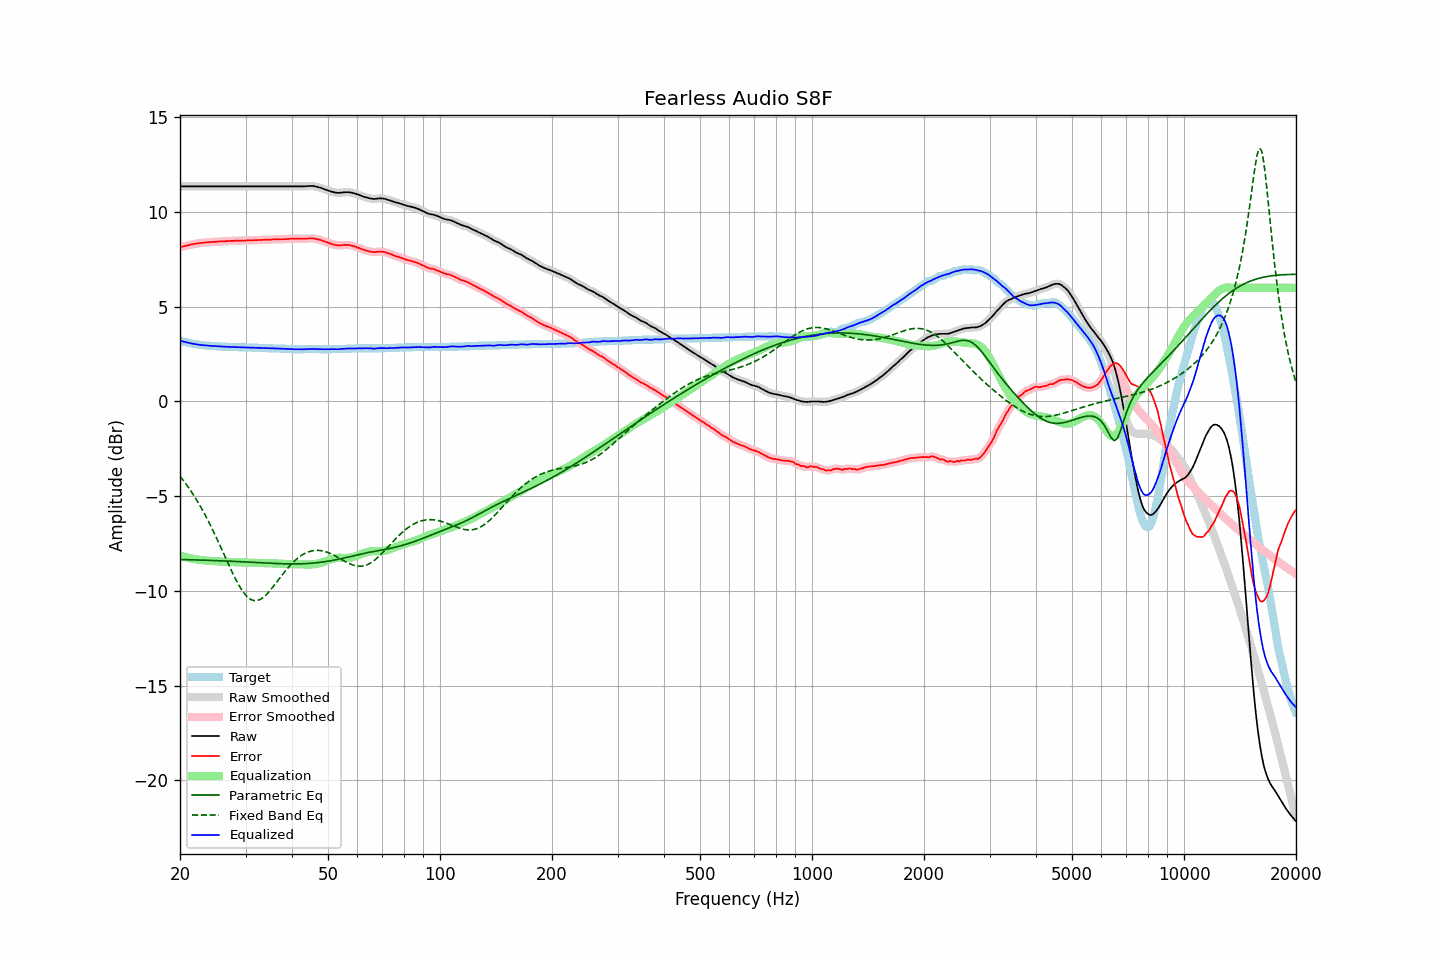

Source data for this figure (header and first rows):
frequency, raw, error, smoothed, error_smoothed, equalization, parametric_eq, fixed_band_eq, equalized_raw, equalized_smoothed, target
20.00, 11.35, 8.13, 11.35, 8.14, -8.14, -8.34, -3.94, 3.21, 3.21, 3.22
20.20, 11.35, 8.16, 11.35, 8.16, -8.16, -8.34, -4.05, 3.19, 3.19, 3.19
20.40, 11.35, 8.18, 11.35, 8.18, -8.18, -8.34, -4.16, 3.17, 3.17, 3.17
20.61, 11.35, 8.20, 11.35, 8.21, -8.21, -8.34, -4.27, 3.14, 3.14, 3.15
20.81, 11.35, 8.22, 11.35, 8.22, -8.23, -8.35, -4.38, 3.12, 3.12, 3.13
21.02, 11.35, 8.24, 11.35, 8.24, -8.25, -8.35, -4.50, 3.10, 3.10, 3.11
21.23, 11.35, 8.26, 11.35, 8.27, -8.27, -8.35, -4.63, 3.08, 3.08, 3.09
21.44, 11.35, 8.28, 11.35, 8.28, -8.28, -8.35, -4.75, 3.07, 3.07, 3.07
21.66, 11.35, 8.30, 11.35, 8.30, -8.30, -8.36, -4.88, 3.05, 3.05, 3.05
21.87, 11.35, 8.31, 11.35, 8.32, -8.32, -8.36, -5.02, 3.03, 3.03, 3.04
22.09, 11.35, 8.33, 11.35, 8.33, -8.33, -8.36, -5.15, 3.02, 3.02, 3.02
22.31, 11.35, 8.34, 11.35, 8.34, -8.34, -8.36, -5.29, 3.01, 3.01, 3.01
22.54, 11.35, 8.35, 11.35, 8.36, -8.36, -8.37, -5.43, 2.99, 2.99, 3.00
22.76, 11.35, 8.36, 11.35, 8.36, -8.37, -8.37, -5.58, 2.98, 2.98, 2.99
22.99, 11.35, 8.37, 11.35, 8.37, -8.38, -8.37, -5.73, 2.97, 2.97, 2.98
23.22, 11.35, 8.38, 11.35, 8.39, -8.38, -8.38, -5.89, 2.97, 2.97, 2.97
23.45, 11.35, 8.39, 11.35, 8.39, -8.39, -8.38, -6.05, 2.96, 2.96, 2.96
23.69, 11.35, 8.40, 11.35, 8.40, -8.40, -8.38, -6.21, 2.95, 2.95, 2.95
23.92, 11.35, 8.40, 11.35, 8.41, -8.41, -8.38, -6.37, 2.94, 2.94, 2.95
24.16, 11.35, 8.41, 11.35, 8.41, -8.41, -8.39, -6.55, 2.94, 2.94, 2.94
24.40, 11.35, 8.41, 11.35, 8.42, -8.42, -8.39, -6.72, 2.93, 2.93, 2.94
24.65, 11.35, 8.42, 11.35, 8.42, -8.42, -8.39, -6.89, 2.93, 2.93, 2.93
24.89, 11.35, 8.42, 11.35, 8.43, -8.43, -8.40, -7.07, 2.92, 2.92, 2.93
25.14, 11.35, 8.43, 11.35, 8.43, -8.43, -8.40, -7.25, 2.92, 2.92, 2.92
25.39, 11.35, 8.44, 11.35, 8.44, -8.44, -8.40, -7.44, 2.91, 2.91, 2.91
25.65, 11.35, 8.44, 11.35, 8.45, -8.44, -8.41, -7.62, 2.91, 2.91, 2.91
25.91, 11.35, 8.45, 11.35, 8.45, -8.45, -8.41, -7.81, 2.90, 2.90, 2.90
26.16, 11.35, 8.45, 11.35, 8.45, -8.45, -8.41, -8.00, 2.90, 2.90, 2.90
26.43, 11.35, 8.45, 11.35, 8.46, -8.46, -8.42, -8.18, 2.89, 2.89, 2.90
26.69, 11.35, 8.46, 11.35, 8.46, -8.46, -8.42, -8.37, 2.89, 2.89, 2.89
26.96, 11.35, 8.46, 11.35, 8.47, -8.47, -8.43, -8.56, 2.88, 2.88, 2.89
27.23, 11.35, 8.47, 11.35, 8.47, -8.47, -8.43, -8.74, 2.88, 2.88, 2.88
27.50, 11.35, 8.47, 11.35, 8.47, -8.47, -8.43, -8.93, 2.88, 2.88, 2.88
27.77, 11.35, 8.47, 11.35, 8.48, -8.48, -8.44, -9.10, 2.87, 2.87, 2.88
28.05, 11.35, 8.48, 11.35, 8.48, -8.48, -8.44, -9.28, 2.87, 2.87, 2.87
28.33, 11.35, 8.48, 11.35, 8.48, -8.48, -8.44, -9.44, 2.87, 2.87, 2.87
28.62, 11.35, 8.48, 11.35, 8.49, -8.49, -8.45, -9.60, 2.86, 2.86, 2.87
28.90, 11.35, 8.49, 11.35, 8.49, -8.49, -8.45, -9.75, 2.86, 2.86, 2.86
29.19, 11.35, 8.49, 11.35, 8.49, -8.49, -8.46, -9.89, 2.86, 2.86, 2.86
29.48, 11.35, 8.49, 11.35, 8.49, -8.49, -8.46, -10.01, 2.86, 2.86, 2.86
29.78, 11.35, 8.49, 11.35, 8.49, -8.50, -8.47, -10.13, 2.85, 2.85, 2.86
30.08, 11.35, 8.49, 11.35, 8.50, -8.50, -8.47, -10.23, 2.85, 2.85, 2.86
30.38, 11.35, 8.50, 11.35, 8.50, -8.50, -8.47, -10.32, 2.85, 2.85, 2.85
30.68, 11.35, 8.50, 11.35, 8.50, -8.50, -8.48, -10.39, 2.85, 2.85, 2.85
30.99, 11.35, 8.50, 11.35, 8.51, -8.51, -8.48, -10.45, 2.84, 2.84, 2.85
31.30, 11.35, 8.50, 11.35, 8.51, -8.51, -8.49, -10.48, 2.84, 2.84, 2.85
31.61, 11.35, 8.51, 11.35, 8.51, -8.51, -8.49, -10.51, 2.84, 2.84, 2.84
31.93, 11.35, 8.51, 11.35, 8.51, -8.51, -8.50, -10.51, 2.84, 2.84, 2.84
32.24, 11.35, 8.51, 11.35, 8.52, -8.52, -8.50, -10.50, 2.83, 2.83, 2.84
32.57, 11.35, 8.52, 11.35, 8.52, -8.52, -8.51, -10.48, 2.83, 2.83, 2.83
32.89, 11.35, 8.52, 11.35, 8.52, -8.52, -8.51, -10.44, 2.83, 2.83, 2.83
33.22, 11.35, 8.52, 11.35, 8.53, -8.53, -8.51, -10.39, 2.82, 2.82, 2.83
33.55, 11.35, 8.53, 11.35, 8.53, -8.53, -8.52, -10.33, 2.82, 2.82, 2.82
33.89, 11.35, 8.53, 11.35, 8.53, -8.53, -8.52, -10.25, 2.82, 2.82, 2.82
34.23, 11.35, 8.53, 11.35, 8.54, -8.54, -8.53, -10.17, 2.81, 2.81, 2.82
34.57, 11.35, 8.54, 11.35, 8.54, -8.54, -8.53, -10.08, 2.81, 2.81, 2.81
34.92, 11.35, 8.54, 11.35, 8.54, -8.54, -8.54, -9.98, 2.81, 2.81, 2.81
35.27, 11.35, 8.54, 11.35, 8.55, -8.55, -8.54, -9.88, 2.80, 2.80, 2.81
35.62, 11.35, 8.55, 11.35, 8.55, -8.55, -8.54, -9.77, 2.80, 2.80, 2.80
35.97, 11.35, 8.55, 11.35, 8.55, -8.55, -8.55, -9.66, 2.80, 2.80, 2.80
... 635 more rows
